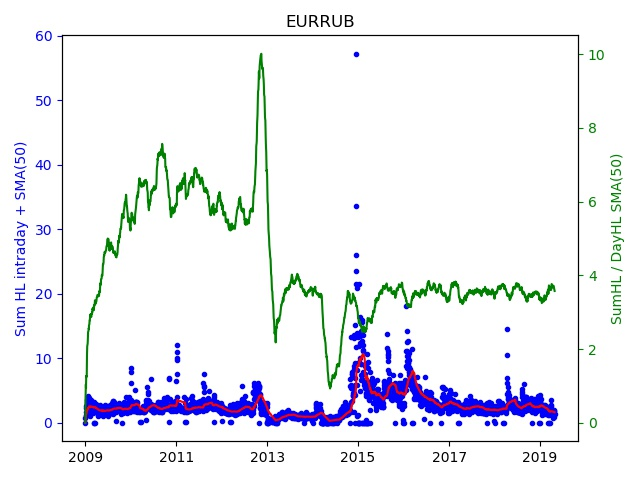

The data file committed next to this chart (first rows):
Date; Day of week; SumHL; DayHL; SumHL / DayHL
2009.01.01; 3; 0.00000; 0.00000; 0.00000
2009.01.02; 4; 0.7285; 0.602; 1.21
2009.01.05; 0; 2.61; 1.349; 1.934
2009.01.06; 1; 1.129; 1.786; 0.6321
2009.01.07; 2; 1.696; 0.7005; 2.42
2009.01.08; 3; 2.267; 1.563; 1.45
2009.01.09; 4; 1.234; 1.174; 1.052
2009.01.12; 0; 3.525; 2.61; 1.351
2009.01.13; 1; 2.253; 0.4575; 4.925
2009.01.14; 2; 2.762; 0.8295; 3.33
2009.01.15; 3; 3.257; 0.8365; 3.894
2009.01.16; 4; 2.883; 1.038; 2.779
2009.01.19; 0; 1.91; 0.6805; 2.807
2009.01.20; 1; 3.365; 1.236; 2.723
2009.01.21; 2; 4.159; 1.032; 4.032
2009.01.22; 3; 3.019; 0.6915; 4.367
2009.01.23; 4; 1.667; 0.5515; 3.024
2009.01.26; 0; 3.114; 1.044; 2.981
2009.01.27; 1; 3.027; 0.8305; 3.645
2009.01.28; 2; 3.897; 1.442; 2.702
2009.01.29; 3; 3.365; 1.498; 2.247
2009.01.30; 4; 3.849; 0.8175; 4.708
2009.02.02; 0; 3.059; 0.9335; 3.277
2009.02.03; 1; 2.606; 0.7155; 3.642
2009.02.04; 2; 2.219; 0.5135; 4.32
2009.02.05; 3; 1.071; 0.3905; 2.741
2009.02.06; 4; 2.285; 0.7025; 3.253
2009.02.09; 0; 2.349; 0.4095; 5.736
2009.02.10; 1; 2.932; 0.713; 4.113
2009.02.11; 2; 2.246; 1.244; 1.805
2009.02.12; 3; 3.507; 1.256; 2.793
2009.02.13; 4; 2.158; 0.5465; 3.948
2009.02.16; 0; 2.039; 1.181; 1.727
2009.02.17; 1; 2.522; 1.19; 2.12
2009.02.18; 2; 2.509; 0.7645; 3.282
2009.02.19; 3; 3.188; 0.5925; 5.381
2009.02.20; 4; 2.951; 0.9745; 3.028
2009.02.23; 0; 2.08; 0.7965; 2.611
2009.02.24; 1; 2.122; 0.4315; 4.918
2009.02.25; 2; 2.12; 0.8235; 2.574
2009.02.26; 3; 2.19; 0.3769; 5.811
2009.02.27; 4; 2.156; 0.4425; 4.873
2009.03.02; 0; 1.503; 0.7995; 1.88
2009.03.03; 1; 2.309; 0.5175; 4.461
2009.03.04; 2; 1.916; 0.4525; 4.234
2009.03.05; 3; 2.332; 0.8325; 2.801
2009.03.06; 4; 1.655; 0.5715; 2.896
2009.03.08; 6; 0.00000; 0.00000; 0.00000
2009.03.09; 0; 2.11; 0.6535; 3.229
2009.03.10; 1; 3.251; 0.9765; 3.329
2009.03.11; 2; 2.116; 0.7395; 2.862
2009.03.12; 3; 2.603; 0.7445; 3.496
2009.03.13; 4; 2.277; 0.6166; 3.693
2009.03.15; 6; 0.00000; 0.00000; 0.00000
2009.03.16; 0; 2.141; 0.8515; 2.515
2009.03.17; 1; 1.87; 0.3755; 4.979
2009.03.18; 2; 2.381; 1.351; 1.761
2009.03.19; 3; 2.467; 0.633; 3.897
2009.03.20; 4; 2.345; 0.5865; 3.998
2009.03.22; 6; 0.00000; 0.00000; 0.00000
... 2,670 more rows
